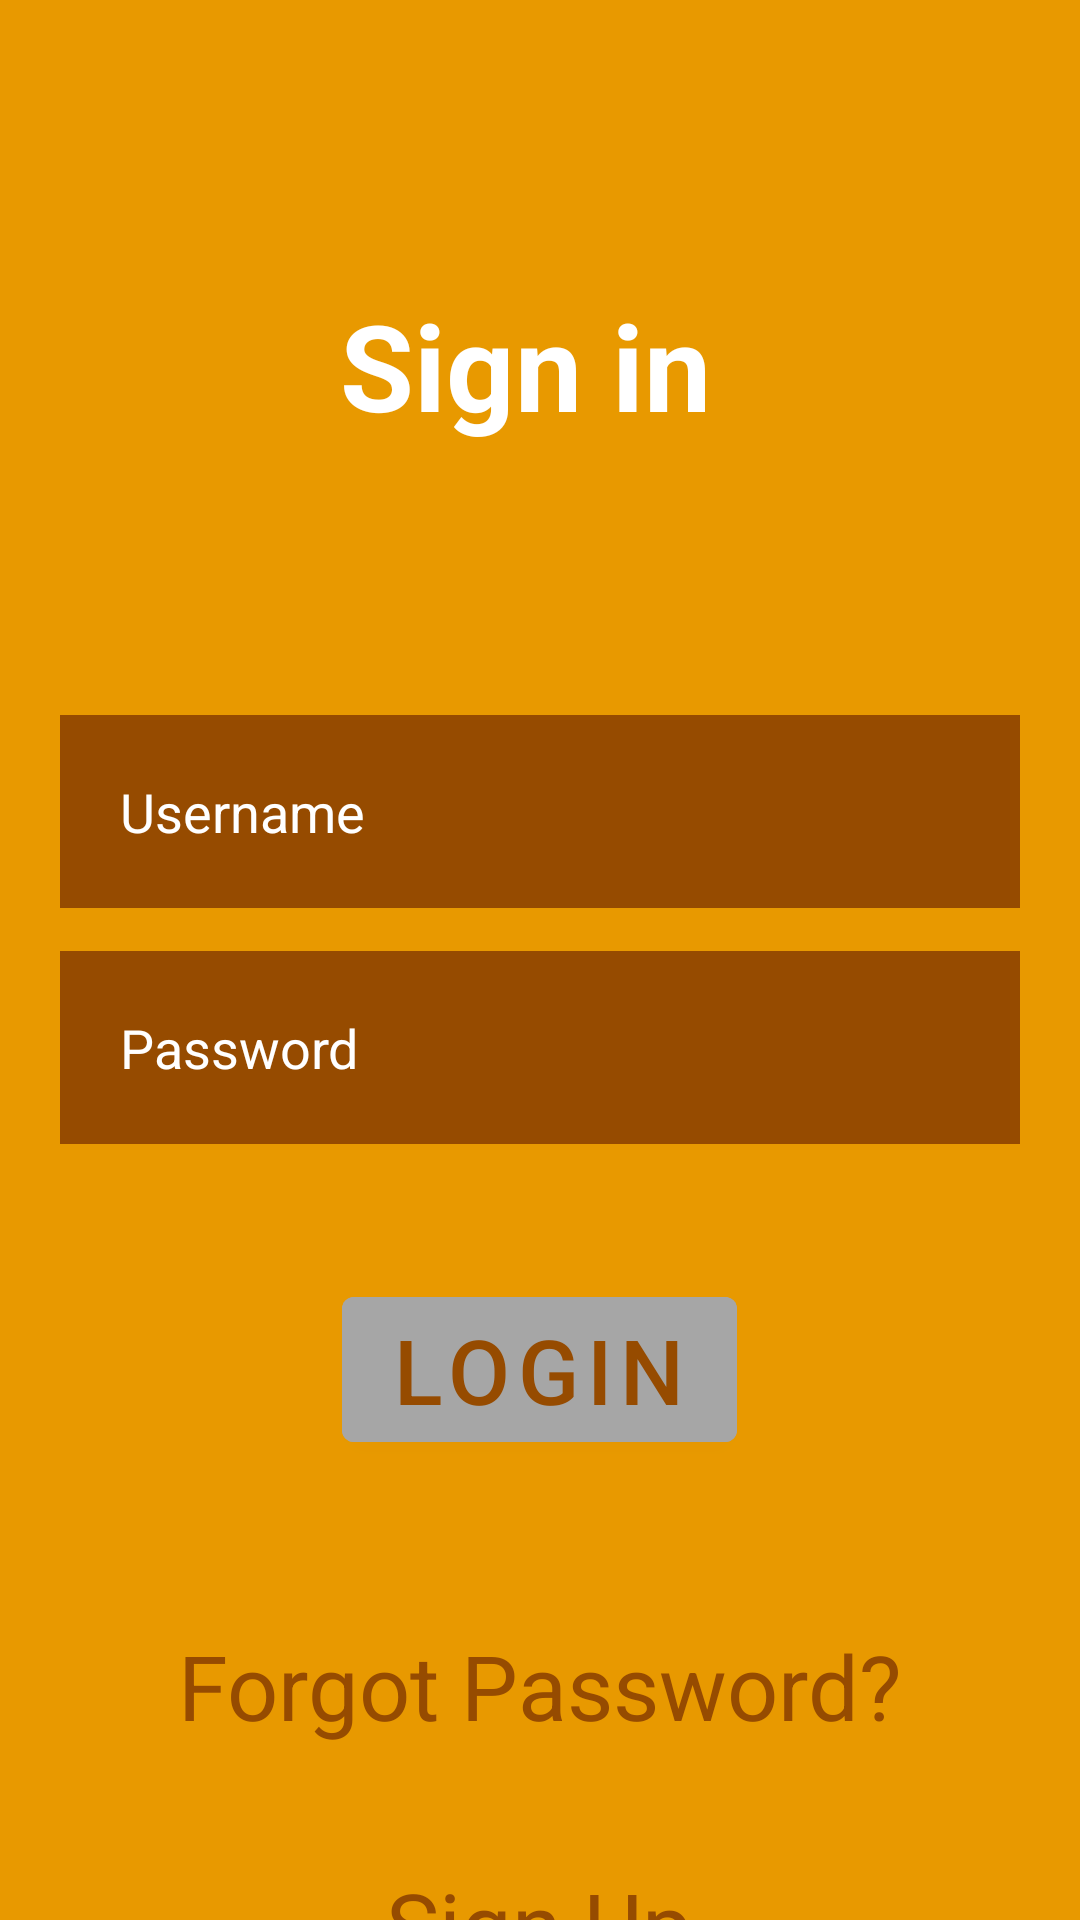

Reconstruct the res/layout file that produces this screen, plus the resources it refers to.
<!-- AndroidManifest.xml: application theme Theme.Wagba_Salma -->
<!-- res/layout/login.xml -->
<FrameLayout xmlns:android="http://schemas.android.com/apk/res/android"
    xmlns:tools="http://schemas.android.com/tools"
    android:layout_width="match_parent"
    android:layout_height="match_parent"
    tools:context=".login">

<RelativeLayout
    tools:context=""
    android:background="@color/orange"
    android:layout_height="match_parent"
    android:layout_width="match_parent">

    <TextView
        android:layout_height="wrap_content"
        android:layout_width="match_parent"
        android:textStyle="bold"
        android:layout_marginTop="95dp"
        android:textSize="40dp"
        android:textColor="@color/white"
        android:text="Sign in "
        android:gravity="center"
        android:id="@+id/signin"/>

    <EditText
        android:background="#964B00"
        android:layout_height="wrap_content"
        android:layout_width="match_parent"
        android:layout_marginTop="90dp"
        android:textColor="@color/white"
        android:id="@+id/username"
        android:textColorHint="@color/white"
        android:padding="20dp"
        android:hint="Username"
        android:drawablePadding="20dp"
        android:drawableLeft="@drawable/ic_baseline_person_outline_24"
        android:layout_marginBottom="25dp"
        android:layout_marginEnd="20dp"
        android:layout_marginStart="20dp"
        android:layout_below="@id/signin"/>

    <EditText
        android:background="#964B00"
        android:layout_height="wrap_content"
        android:layout_width="match_parent"
        android:layout_marginTop="-11dp"
        android:textColor="@color/white"
        android:id="@+id/password"
        android:textColorHint="@color/white"
        android:padding="20dp"
        android:hint="Password"
        android:drawablePadding="20dp"
        android:drawableLeft="@drawable/ic_baseline_key_24"
        android:layout_marginBottom="10dp"
        android:layout_marginEnd="20dp"
        android:layout_marginStart="20dp"
        android:layout_below="@id/username"
        android:layout_marginLeft="20dp"/>

    <com.google.android.material.button.MaterialButton
        android:layout_height="wrap_content"
        android:layout_width="wrap_content"
        android:layout_marginTop="17dp"
        android:textSize="30dp"
        android:textColor="@color/brown"
        android:text="LOGIN"
        android:id="@+id/loginbtn"
        android:layout_below="@id/password"
        android:layout_margin="35dp"
        android:layout_centerHorizontal="true"
        android:backgroundTint="@color/grey"/>

    <TextView
        android:layout_height="wrap_content"
        android:layout_width="wrap_content"
        android:layout_marginTop="20dp"
        android:textSize="30dp"
        android:textColor="@color/brown"
        android:text="Forgot Password?"
        android:id="@+id/forgotpass"
        android:layout_marginBottom="20dp"
        android:layout_marginEnd="20dp"
        android:layout_marginStart="20dp"
        android:layout_below="@id/loginbtn"
        android:layout_centerHorizontal="true"/>

    <TextView
        android:id="@+id/signup"
        android:layout_width="wrap_content"
        android:layout_height="wrap_content"
        android:layout_below="@id/forgotpass"
        android:layout_centerHorizontal="true"
        android:layout_marginStart="20dp"
        android:layout_marginTop="19dp"
        android:layout_marginEnd="20dp"
        android:layout_marginBottom="20dp"
        android:text="Sign Up"
        android:textColor="@color/brown"
        android:textSize="30dp" />


</RelativeLayout>
</FrameLayout>
<!-- resources referenced by this layout -->
<resources>
  <color name="brown">#964B00</color>
  <color name="grey">#a6a6a6</color>
  <color name="orange">#e89900</color>
  <color name="white">#FFFFFFFF</color>
  <style name="Theme.Wagba_Salma" parent="Theme.MaterialComponents.DayNight.DarkActionBar">
          
          <item name="colorPrimary">@color/purple_500</item>
          <item name="colorPrimaryVariant">@color/purple_700</item>
          <item name="colorOnPrimary">@color/white</item>
          
          <item name="colorSecondary">@color/teal_200</item>
          <item name="colorSecondaryVariant">@color/teal_700</item>
          <item name="colorOnSecondary">@color/black</item>
          
          <item name="android:statusBarColor">?attr/colorPrimaryVariant</item>
          
      </style>
  <color name="purple_500">#FF6200EE</color>
  <color name="purple_700">#FF3700B3</color>
  <color name="teal_200">#FF03DAC5</color>
  <color name="teal_700">#FF018786</color>
  <color name="black">#FF000000</color>
</resources>
